2-way image classification set "data" from GitHub (SantiRestrepoOlarte/ProyectoHealth); label vocabulary: no tumor, tumor.

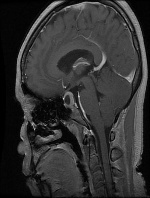
Label: tumor

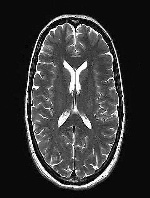
Label: no tumor

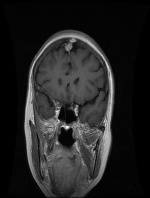
Label: tumor

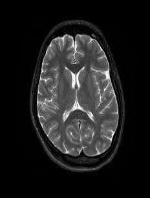
Label: no tumor

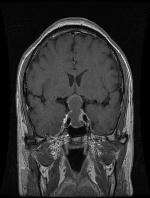
Label: tumor

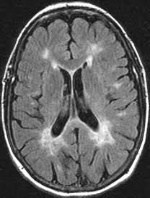
Label: no tumor
